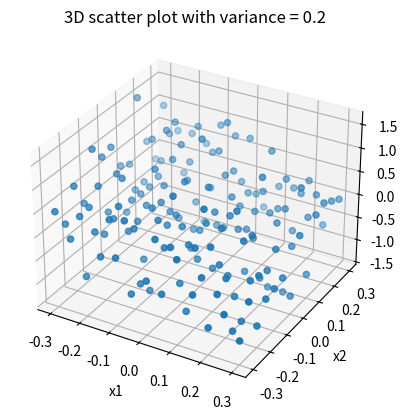

The matplotlib source for this figure:
from scipy.stats import multivariate_normal
import matplotlib.pyplot as plt
from mpl_toolkits.mplot3d import Axes3D
import numpy as np

def generate_input_space():
    X1 = np.arange(-1, 1.05, 0.05)
    X2 = np.arange(-1, 1.05, 0.05)
    input_matrix = np.array([[x1, x2] for x1 in X1 for x2 in X2])
    return input_matrix

def calculate_t(x1, x2, variance):
    epsilon = multivariate_normal(0, variance)
    w = [0, 1.5, -0.8]
    t = w[0] + w[1]*x1 + w[2]*x2 + epsilon.rvs()
    return t

def generate_seen_data(variance):
    T_values = []
    X1 = np.arange(-0.3, 0.35, 0.05)
    X2 = np.arange(-0.3, 0.35, 0.05)
    input_matrix = np.array([[x1, x2] for x1 in X1 for x2 in X2])
    for X in input_matrix:
        t = calculate_t(X[0], X[1], variance)
        T_values.append(t)
    T_values.reverse()
    return input_matrix, T_values


def main():
    variance = 0.2

    # Uppgift 1:
    '''
    input_matrix = generate_input_space()
    T_values = []
    for X in input_matrix:
        t = calculate_t(X[0], X[1], variance)
        T_values.append(t)
    T_values.reverse()
    '''
    input_matrix, T_values = generate_seen_data(variance)

    X1 = input_matrix[:, 0]
    X2 = input_matrix[:, 1]
    T_values = np.array(T_values)
    

    fig = plt.figure()
    ax = fig.add_subplot(111, projection='3d')

    ax.scatter(X1, X2, T_values)

    ax.set_xlabel('x1')
    ax.set_ylabel('x2')
    ax.set_zlabel('t')

    ax.set_title('3D scatter plot with variance = {}'.format(variance))


    plt.show()

main()